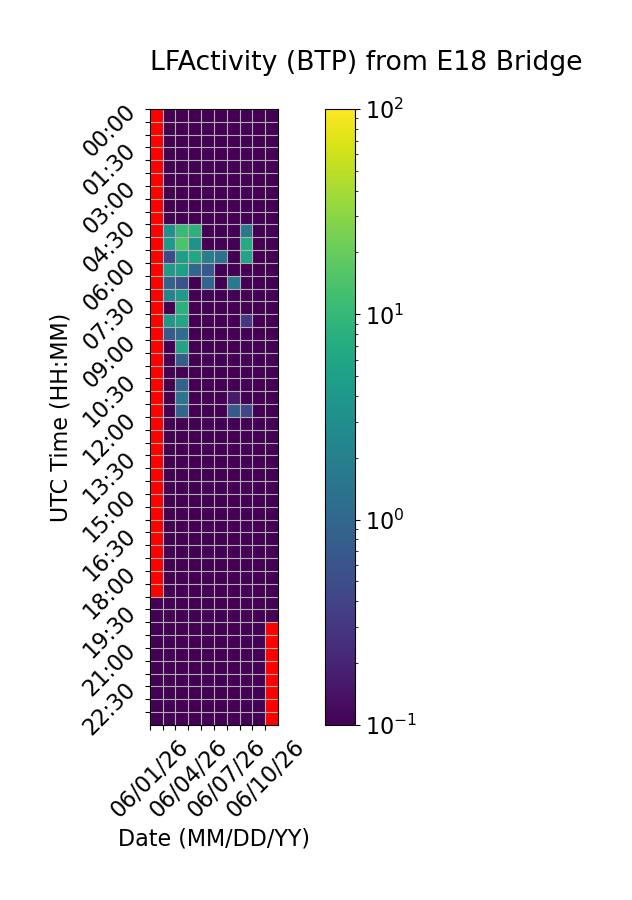

The table this chart was drawn from, first rows:
Time (UTC), 06/01/26, 06/02/26, 06/03/26, 06/04/26, 06/05/26, 06/06/26, 06/07/26, 06/08/26, 06/09/26, 06/10/26
00:00, , 0.0, 0.0, 0.0, 0.0, 0.0, 0.0, 0.0, 0.0, 0.0
00:30, , 0.0, 0.0, 0.0, 0.0, 0.0, 0.0, 0.0, 0.0, 0.0
01:00, , 0.0, 0.0, 0.0, 0.0, 0.0, 0.0, 0.0, 0.0, 0.0
01:30, , 0.0, 0.0, 0.0, 0.0, 0.0, 0.0, 0.0, 0.0, 0.0
02:00, , 0.0, 0.0, 0.0, 0.0, 0.0, 0.0, 0.0, 0.0, 0.0
02:30, , 0.0, 0.0, 0.0, 0.0, 0.0, 0.0, 0.0, 0.0, 0.0
03:00, , 0.0, 0.0, 0.0, 0.0, 0.0, 0.0, 0.0, 0.0, 0.0
03:30, , 0.0, 0.0, 0.0, 0.0, 0.0, 0.0, 0.0, 0.0, 0.0
04:00, , 0.0, 0.0, 0.0, 0.0, 0.0, 0.0, 0.0, 0.0, 0.0
04:30, , 3.19, 10.64, 8.482, 0.0, 0.07258, 0.0, 1.611, 0.0, 0.0
05:00, , 4.208, 14.46, 3.38, 0.0, 0.0, 0.0, 6.825, 0.0, 0.0
05:30, , 0.471, 4.73, 6.238, 1.896, 1.313, 0.0, 5.616, 0.0, 0.0
06:00, , 4.458, 4.939, 0.9889, 0.6642, 0.0, 0.0, 0.0, 0.0, 0.0
06:30, , 0.9044, 0.5706, 0.0, 0.9531, 0.0, 1.736, 0.0, 0.0, 0.0
07:00, , 2.276, 4.122, 0.0, 0.0, 0.0, 0.0, 0.0, 0.0, 0.0
07:30, , 0.0, 8.442, 0.0, 0.0, 0.0, 0.0, 0.0, 0.0, 0.0
08:00, , 3.997, 5.791, 0.0, 0.0, 0.0, 0.0, 0.3057, 0.0, 0.0
08:30, , 0.7147, 1.197, 0.0, 0.0, 0.0, 0.0, 0.0, 0.0, 0.0
09:00, , 0.0, 5.899, 0.0, 0.0, 0.0, 0.0, 0.0, 0.0, 0.0
09:30, , 0.0, 0.7634, 0.0, 0.0, 0.0, 0.0, 0.0, 0.0, 0.0
10:00, , 0.0, 0.0, 0.0, 0.0, 0.0, 0.0, 0.0, 0.0, 0.0
10:30, , 0.0, 0.8497, 0.0, 0.0, 0.0, 0.0, 0.0, 0.0, 0.0
11:00, , 0.0, 1.396, 0.0, 0.0, 0.0, 0.1645, 0.0, 0.0, 0.0
11:30, , 0.0, 0.9458, 0.0, 0.0, 0.0, 0.6984, 0.4406, 0.0, 0.0
12:00, , 0.0, 0.0, 0.0, 0.0, 0.0, 0.0, 0.0, 0.0, 0.0
12:30, , 0.0, 0.0, 0.0, 0.0, 0.0, 0.0, 0.0, 0.0, 0.0
13:00, , 0.0, 0.0, 0.0, 0.0, 0.0, 0.0, 0.0, 0.0, 0.0
13:30, , 0.0, 0.0, 0.0, 0.0, 0.0, 0.0, 0.0, 0.0, 0.0
14:00, , 0.0, 0.0, 0.0, 0.05407, 0.0, 0.0, 0.0, 0.0, 0.0
14:30, , 0.0, 0.0, 0.0, 0.0, 0.0, 0.0, 0.0, 0.0, 0.0
15:00, , 0.0, 0.0, 0.0, 0.0, 0.0, 0.0, 0.0, 0.0, 0.0
15:30, , 0.0, 0.0, 0.0, 0.0, 0.0, 0.0, 0.0, 0.0, 0.0
16:00, , 0.0, 0.0, 0.0, 0.0, 0.0, 0.0, 0.0, 0.0, 0.0
16:30, , 0.0, 0.0, 0.0, 0.0, 0.0, 0.0, 0.0, 0.0, 0.0
17:00, , 0.0, 0.0, 0.0, 0.0, 0.0, 0.0, 0.0, 0.0, 0.0
17:30, , 0.0, 0.0, 0.0, 0.0, 0.0, 0.0, 0.0, 0.0, 0.0
18:00, , 0.0, 0.0, 0.0, 0.0, 0.0, 0.0, 0.0, 0.0, 0.0
18:30, , 0.0, 0.0, 0.0, 0.0, 0.0, 0.0, 0.0, 0.0, 0.0
19:00, 0.0, 0.0, 0.0, 0.0, 0.0, 0.0, 0.0, 0.0, 0.0, 0.0
19:30, 0.0, 0.0, 0.0, 0.0, 0.0, 0.0, 0.0, 0.0, 0.0, 0.0
20:00, 0.0, 0.0, 0.0, 0.0, 0.0, 0.0, 0.0, 0.0, 0.0, 
20:30, 0.0, 0.0, 0.0, 0.0, 0.0, 0.0, 0.0, 0.0, 0.0, 
21:00, 0.0, 0.0, 0.0, 0.0, 0.0, 0.0, 0.0, 0.0, 0.0, 
21:30, 0.0, 0.0, 0.0, 0.0, 0.0, 0.0, 0.0, 0.0, 0.0, 
22:00, 0.0, 0.0, 0.0, 0.0, 0.0, 0.0, 0.0, 0.0, 0.0, 
22:30, 0.0, 0.0, 0.0, 0.0, 0.0, 0.0, 0.0, 0.0, 0.0, 
23:00, 0.0, 0.0, 0.0, 0.0, 0.0, 0.0, 0.0, 0.0, 0.0, 
23:30, 0.0, 0.0, 0.0, 0.0, 0.0, 0.0, 0.0, 0.0, 0.0, 
